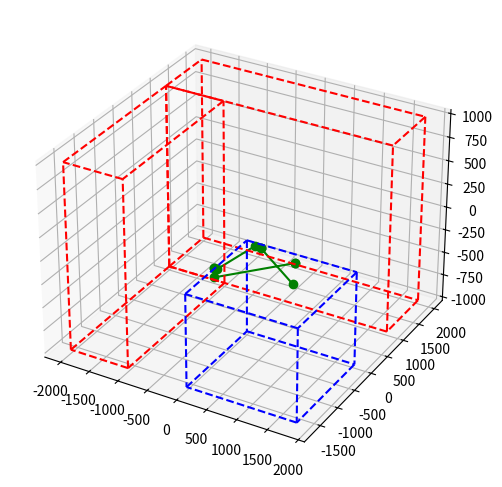

Generate this figure with matplotlib:
import numpy as np
from scipy.spatial.transform import Rotation as R
import matplotlib.pyplot as plt
from mpl_toolkits.mplot3d.art3d import Line3DCollection

class Vector:
    def __init__(self, x, y, z):
        self.x = x 
        self.y = y
        self.z = z
    def __eq__(self, other):
        """Overrides the == operator for Vector comparison."""
        if isinstance(other, Vector):  # Ensure 'other' is also a Vector
            return self.x == other.x and self.y == other.y and self.z == other.z
        return False  # If 'other' is not a Vector, return False
    
    def __str__(self):
        """Returns a string representation of the Vector."""
        return f"Vector(x={self.x:.2f}, y={self.y:.2f}, z={self.z:.2f})"

class Joints:
    def __init__(self, theta1, theta2):
        self.theta1 = theta1
        self.theta2 = theta2
        self.theta1_deg = np.rad2deg(theta1)
        self.theta2_deg = np.rad2deg(theta2)

    def __eq__(self, other):
        if isinstance(other, Joints):
            return self.theta1 == other.theta1 and self.theta2 == other.theta2
        return False

    def __str__(self):
        return f"Joints(theta1={self.theta1:.2f} rad, theta2={self.theta2:.2f} rad, " \
               f"theta1_deg={self.theta1_deg:.2f}°, theta2_deg={self.theta2_deg:.2f}°)"
    

# helper function to compute inverse kinematics
def inverse_kinematics(x, y, z,
                    T_base=[[1, 0, 0, 925.39], [0, 1, 0, -219.38], [0, 0, 1, 0], [0, 0, 0, 1]],
                    theta_r=137.9,     # rail orientation angle (deg)
                    link_rise=100,
                    rail_limits=(0, 2000),
                    dx1=57.5,
                    dx2=107,
                    dy0=830,
                    link_length=950,
                    eps=1e-6, 
                    verbal=False):
    """
    Compute the inverse kinematics for a robotic arm to reach a point (x, y, z).
    Returns the joint angles (theta1, theta2) in degrees and the delta_r for the rail.
    """

    # Step 1: Bring world point into robot base frame
    T_inv = np.linalg.inv(T_base)
    p_world = np.array([x, y, z, 1])
    p_local = T_inv @ p_world
    x_l, y_l, z_l = p_local[:3]

    # Step 2: Rotate point into rail frame (rail lies along +Y direction)
    Rz = R.from_euler('z', theta_r, degrees=True).as_matrix()
    p_rail = Rz.T @ np.array([x_l, y_l, z_l])
    x_r, y_r, z_r = p_rail

    # Step 3: From z_r, solve for theta2
    z_eff = z_r - link_rise
    if abs(z_eff) > link_length + eps:
        raise ValueError(f"Z offset {z_eff:.2f} exceeds vertical reach {link_length}")

    horiz = np.sqrt(max(link_length**2 - z_eff**2, 0.0))

    # theta2_rad = np.arcsin(z_eff / link_length)  # <- this caps at 90 deg TODO: FIX IT to cap at 180 or 360
    
    # solving two possible theta2 angles (a and b)
    theta_2a_rad = np.arctan2(z_eff,  horiz)
    theta_2b_rad = np.arctan2( z_eff, -horiz)   # elbow-up

    solutions = []

    cx, cy = x_r, y_r
    arm_reach_x = dx1 + dx2

    for theta_2 in (theta_2a_rad, theta_2b_rad):

        arm_reach_y = dy0 + link_length * np.cos(theta_2)
        r = np.hypot(arm_reach_x, arm_reach_y)

        rhs = r**2 - cx**2
        if rhs < 0: 
            continue

        for sign in (+1, -1):
            y_wrist = cy + sign * np.sqrt(rhs)

            if not (rail_limits[0] <= y_wrist <= rail_limits[1]):
                continue

            dx = x_r - 0
            dy = y_r - y_wrist
            alpha = np.arctan2(dy, dx)
            gamma = np.arctan2(arm_reach_y, dx1 + dx2)
            theta_1 = alpha - gamma

            # wrap into [-180,180]
            theta_1_deg = (((np.degrees(theta_1) + theta_r) + 180) % 360) - 180
            theta_2_deg = ((np.degrees(theta_2) + 180) % 360) - 180

            solutions.append((theta_1_deg, theta_2_deg, y_wrist))

    if not solutions:
        raise ValueError("No valid IK solution within limits")

    if verbal:
        print("\nInverse Kinematics Debug Info:")
        print("\tx, y, z: ", x, y, z)
        print("\tcx, cy ", cx, cy)
        print("\ttheta 2a deg: ", np.degrees(theta_2a_rad))
        print("\ttheta 2b deg: ", np.degrees(theta_2b_rad))

    return solutions

def forward_kinematics(theta1_deg, theta2_deg, delta_r, 
                       theta_r=137.9,      # angle of the rails
                       link_rise=100,      # first Z offset (mm)
                       dx1=57.5,           # first X offset (mm)
                       dx2=107,            # second X offset (mm)
                       dy0=830,            # Y offset before pitch (mm)
                       link_length=950):   # final link length (mm)
    """
    Compute the (x, y, z) position of the end-effector given:
      - theta1_deg: rotation about Z at the base (in degrees)
      - theta2_deg: rotation about X at the second joint (in degrees)
    Returns a length-3 numpy array [x, y, z] in mm.
    """

    T_base = np.eye(4)
    T_base[0, 3] = 925.39
    T_base[1, 3] = -219.38

    T0_1 = np.eye(4)
    T0_1[:3, :3] = R.from_euler('z', theta_r, degrees=True).as_matrix()

    T1_2 = np.eye(4)
    T1_2[1, 3] = delta_r 

    # 0 -> 1
    T2_3 = np.eye(4)
    T2_3[2, 3] = link_rise

    # 1 -> 2
    T3_4 = np.eye(4)
    T3_4[:3, :3] = R.from_euler('z', theta1_deg-theta_r, degrees=True).as_matrix()

    # 2 -> 3
    T4_5 = np.eye(4)
    T4_5[0, 3] = dx1

    # 3 -> 4
    T5_6 = np.eye(4)
    T5_6[1, 3] = dy0

    T6_7 = np.eye(4)
    T6_7[0, 3] = dx2

    T7_8 = np.eye(4)
    T7_8[:3, :3] = R.from_euler('x', theta2_deg, degrees=True).as_matrix()

    T8_9 = np.eye(4)
    T8_9[1, 3] = link_length

    transforms = [T_base, T0_1, T1_2, T2_3, T3_4, T4_5, T5_6, T6_7, T7_8, T8_9]

    # 3) Accumulate and collect points
    T_cum = np.eye(4)
    points = [T_cum @ np.array([0,0,0,1])]
    for T in transforms:
        T_cum = T_cum @ T
        points.append(T_cum @ np.array([0,0,0,1]))

    # strip off the homogeneous 1’s
    points = np.array(points)[:,:3]

    return points[1:]

kontti_box_corners = np.array([
    [0, 0, -1],
    [1820, 0, -1],
    [0, -1680, -1],
    [1820, -1680, -1],
    [0, 0, -1000],
    [1820, 0, -1000],
    [0, -1680, -1000],
    [1820, -1680, -1000]
])

# Safety Box 1
safety_box_1_corners = np.array([
    [-2000, 1000, -1000],
    [-2000, 2000, -1000],
    [1820, 1000, -1000],
    [1820, 2000, -1000],
    [-2000, 1000, 1000],
    [-2000, 2000, 1000],
    [1820, 1000, 1000],
    [1820, 2000, 1000]
])

# Safety Box 2
safety_box_2_corners = np.array([
    [-2000, 1000, -1000],
    [-1000, 1000, -1000],
    [-2000, -1680, -1000],
    [-1000, -1680, -1000],
    [-2000, 1000, 1000],
    [-1000, 1000, 1000],
    [-2000, -1680, 1000],
    [-1000, -1680, 1000]
])

    # Define edges by listing pairs of points (12 box edges total)
edges = [
    (0, 1), (1, 3), (3, 2), (2, 0),  # bottom face
    (4, 5), (5, 7), (7, 6), (6, 4),  # top face
    (0, 4), (1, 5), (2, 6), (3, 7)   # vertical edges
]

def draw_box(box_corners, edges, ax, color='b', linestyle='dashed', linewidth=1.5):
    lines = [(box_corners[start], box_corners[end]) for start, end in edges]
    line_collection = Line3DCollection(lines, colors=color, linewidths=linewidth, linestyles=linestyle)
    ax.add_collection3d(line_collection)


def draw_all_safety_boxes(ax):
    draw_box(kontti_box_corners, edges=edges, ax=ax,  color='b')

    for box in (safety_box_1_corners, safety_box_2_corners):
        draw_box(box, edges=edges, ax=ax, color='r')

def draw_robot(ax, points, color='g'):
    ax.plot(points[:,0], points[:,1], points[:,2], f'{color}-o')

def point_in_box(points, box):
    """
    Check if a point lies within a given box.
    
    Args:
        points (np.array): An array of 3D points [x, y, z].
        box (np.array): An array of 8 points representing the vertices of the box.
        
    Returns:
        bool: True if the point is inside the box, False otherwise.
    """

    return np.any(np.all(points[:, np.newaxis] >= box.min(axis=0), axis=-1) & 
                 np.all(points[:, np.newaxis] <= box.max(axis=0), axis=-1))

def edge_crosses_box(points, box_corners):
    """
    Check if any segment between points crosses the safety box.
    
    Args:
        points (np.array): Nx3 array of robot points.
        box_corners (np.array): 8x3 array of safety box corner points.
        
    Returns:
        bool: True if any edge crosses the box, False otherwise.
    """

    # Get box min/max bounds
    min_corner = np.min(box_corners, axis=0)
    max_corner = np.max(box_corners, axis=0)

    def segment_intersects_box(p1, p2):
        # Liang-Barsky algorithm for line-box intersection in 3D
        d = p2 - p1
        tmin = 0.0
        tmax = 1.0

        for i in range(3):  # x, y, z
            if abs(d[i]) < 1e-8:
                if p1[i] < min_corner[i] or p1[i] > max_corner[i]:
                    return False  # Line parallel and outside slab
            else:
                ood = 1.0 / d[i]
                t1 = (min_corner[i] - p1[i]) * ood
                t2 = (max_corner[i] - p1[i]) * ood
                if t1 > t2:
                    t1, t2 = t2, t1
                tmin = max(tmin, t1)
                tmax = min(tmax, t2)
                if tmin > tmax:
                    return False  # No intersection
        return True

    # Check each edge of the robot arm
    for i in range(len(points) - 1):
        if segment_intersects_box(points[i], points[i + 1]):
            return True

    return False

# Example usage:
if __name__ == "__main__":

    points = forward_kinematics(-10, -40, 1200)

    all_boxes = [kontti_box_corners, safety_box_1_corners, safety_box_2_corners]

    for box in all_boxes:
        if edge_crosses_box(points, box):
            print("POINTS IS IN THE BOOOOOOX")

    fig = plt.figure(figsize=(8,6))
    ax = fig.add_subplot(111, projection='3d')
    draw_all_safety_boxes(ax)
    draw_robot(ax, points=points)
    plt.show()
